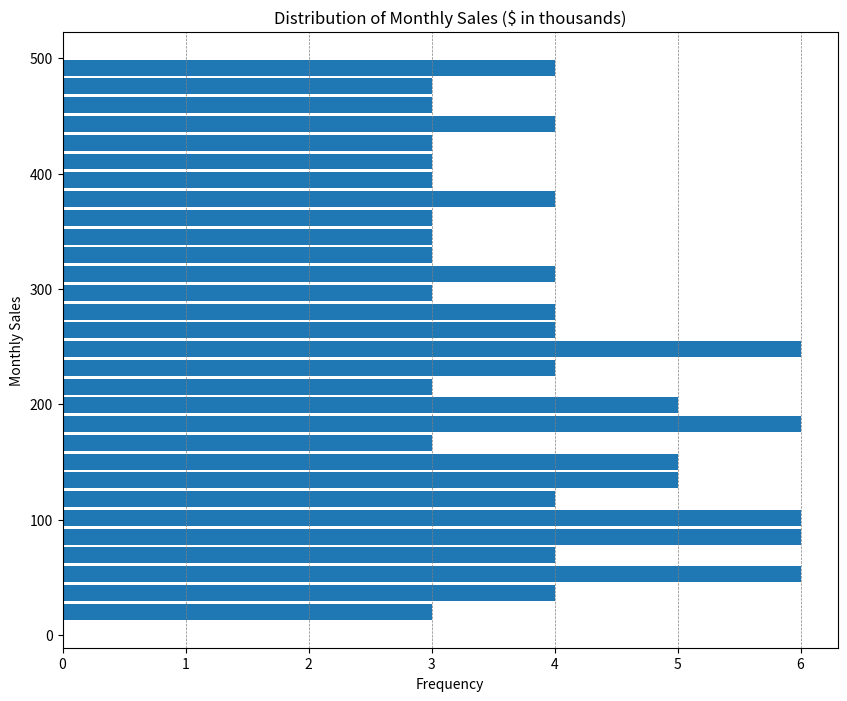

Write Python code to recreate this figure.

import matplotlib.pyplot as plt

# Data
values = [
    12, 20, 25, 30, 35, 40, 42, 45, 48, 50, 52, 55, 60, 62, 65, 70, 75, 80, 82, 85,
    87, 90, 92, 95, 97, 100, 102, 105, 107, 110, 115, 120, 125, 130, 132, 135, 137, 
    140, 145, 150, 152, 155, 157, 160, 165, 170, 175, 180, 182, 185, 187, 190, 195, 
    200, 203, 205, 207, 210, 215, 220, 225, 227, 230, 235, 240, 242, 245, 248, 250, 
    255, 260, 265, 270, 272, 275, 277, 280, 285, 290, 295, 300, 305, 310, 315, 320, 
    325, 330, 335, 340, 345, 350, 355, 360, 365, 370, 375, 380, 385, 390, 395, 400, 
    405, 410, 415, 420, 425, 430, 435, 440, 445, 450, 455, 460, 465, 470, 475, 480, 
    485, 490, 495, 500
]

# Create histogram
plt.figure(figsize=(10, 8))
plt.hist(values, bins=30, color='#1f77b4', orientation='horizontal', rwidth=0.85)

# Customize chart
plt.title('Distribution of Monthly Sales ($ in thousands)')
plt.xlabel('Frequency')
plt.ylabel('Monthly Sales')
plt.grid(axis='x', color='gray', linestyle='--', linewidth=0.5)

plt.show()
